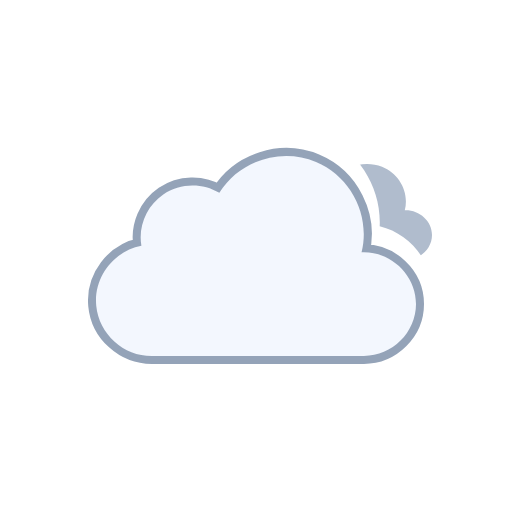
t = 0.00 s
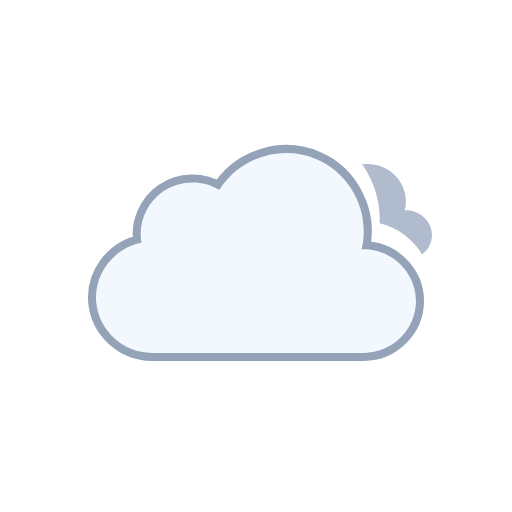
t = 0.52 s
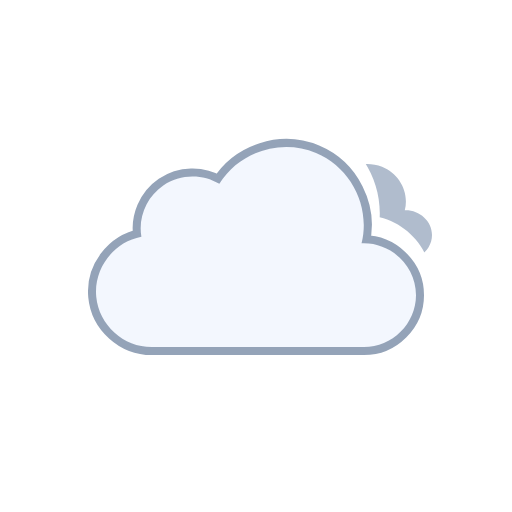
t = 0.98 s
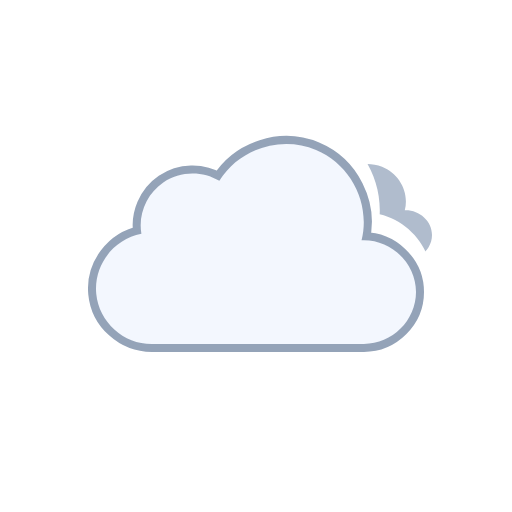
t = 1.50 s
t = 2.02 s: frame unchanged from t = 0.98 s, image omitted
t = 2.48 s: frame unchanged from t = 0.52 s, image omitted

The animated SVG that drew these frames (rendered in a browser with its animation timeline set to each time). Animation: 5 SMIL elements (animateTransform=5); one cycle of 3.00 s, repeats indefinitely.

<svg xmlns="http://www.w3.org/2000/svg" viewBox="0 0 128 128" fill="none">
<g id="overcast" clip-path="url(#clip0_2045_39571)">
<g id="Sky">
<g id="Clouds" clip-path="url(#clip1_2045_39571)">
<g id="Mask group">
<mask id="mask0_2045_39571" maskUnits="userSpaceOnUse" x="0" y="0" width="128" height="128">
<g id="Cloud Mask">
<path id="Subtract" fill-rule="evenodd" clip-rule="evenodd" d="M128 0H0V128H128V0ZM37.9519 93H90.9752C100.227 93 107.998 85.353 107.998 76.0281C107.998 68.0217 102.305 61.3501 94.9248 59.5512C95.3619 49.9005 89.6744 40.6093 80.5509 36.7922C71.1071 32.8411 60.0664 35.6119 53.5305 43.2384C48.5702 41.5956 42.9815 42.2957 38.5741 45.2907C34.1459 48.2998 31.4305 53.2809 31.1846 58.5379C24.0633 61.463 19.3278 68.8506 20.0776 76.7839C20.942 85.9295 28.8285 93.0018 37.9519 93Z" fill="white"><animateTransform attributeName="transform" type="translate" values="0 -3;0 -2.9067;0 -2.6125;0 -2.1217;0 -1.5;0 -0.8783;0 -0.3875;0 -0.0933;0 0;0 -0.0933;0 -0.3875;0 -0.8783;0 -1.5;0 -2.1217;0 -2.6125;0 -2.9067;0 -3" dur="3s" repeatCount="indefinite" calcMode="linear" /></path>
<animateTransform attributeName="transform" type="translate" values="0 0;0 -0.0933;0 -0.3875;0 -0.8783;0 -1.5;0 -2.1217;0 -2.6125;0 -2.9067;0 -3;0 -2.9067;0 -2.6125;0 -2.1217;0 -1.5;0 -0.8783;0 -0.3875;0 -0.0933;0 0" dur="3s" repeatCount="indefinite" calcMode="linear" /></g>
</mask>
<g mask="url(#mask0_2045_39571)">
<g id="Secondary Cloud">
<path id="Cloud" d="M101.194 55.5621C102.367 51.05 99.7602 46.4225 95.5043 44.7133C91.1919 42.9813 85.9612 44.4743 83.4186 48.423C81.2648 47.1797 78.496 47.2496 76.4119 48.609C74.3808 49.934 73.2434 52.372 73.675 54.7789C70.2998 55.3911 67.6874 58.4688 68.0307 61.9561C68.3748 65.4511 71.5394 68.0008 74.9767 68C83.8126 68 92.6514 67.9925 101.488 68C104.911 68 108 65.2849 108 61.774C108 58.1428 104.721 55.4142 101.194 55.5621Z" fill="#B0BCCD" />
<animateTransform attributeName="transform" type="translate" values="0 -3;0 -2.9067;0 -2.6125;0 -2.1217;0 -1.5;0 -0.8783;0 -0.3875;0 -0.0933;0 0;0 -0.0933;0 -0.3875;0 -0.8783;0 -1.5;0 -2.1217;0 -2.6125;0 -2.9067;0 -3" dur="3s" repeatCount="indefinite" calcMode="linear" /></g>
</g>
<animateTransform attributeName="transform" type="translate" values="0 0;0 -0.0933;0 -0.3875;0 -0.8783;0 -1.5;0 -2.1217;0 -2.6125;0 -2.9067;0 -3;0 -2.9067;0 -2.6125;0 -2.1217;0 -1.5;0 -0.8783;0 -0.3875;0 -0.0933;0 0" dur="3s" repeatCount="indefinite" calcMode="linear" /></g>
<g id="Cloud_2">
<path d="M90.3886 63.0856C92.6838 53.8819 87.7408 44.1357 79.0085 40.4822C70.2653 36.8242 59.8277 40.1375 54.8372 48.2115C50.5363 45.625 44.9752 45.7781 40.8239 48.5991C36.6832 51.4128 34.4996 56.5143 35.3499 61.4539C28.3926 62.7685 23.3934 69.3393 24.0614 76.4076C24.7297 83.4776 30.8718 89.0018 37.9534 89C55.6066 89 73.306 89 90.9767 89C98.0446 89 104 83.1189 104 76.0281C104 68.7015 97.6775 62.7674 90.3886 63.0856Z" fill="none" stroke="#94A3B8" stroke-width="4" stroke-linejoin="round" />
<path id="Cloud_3" d="M90.3886 63.0856C92.6838 53.8819 87.7408 44.1357 79.0085 40.4822C70.2653 36.8242 59.8277 40.1375 54.8372 48.2115C50.5363 45.625 44.9752 45.7781 40.8239 48.5991C36.6832 51.4128 34.4996 56.5143 35.3499 61.4539C28.3926 62.7685 23.3934 69.3393 24.0614 76.4076C24.7297 83.4776 30.8718 89.0018 37.9534 89C55.6066 89 73.306 89 90.9767 89C98.0446 89 104 83.1189 104 76.0281C104 68.7015 97.6775 62.7674 90.3886 63.0856Z" fill="#F3F7FE" />
<animateTransform attributeName="transform" type="translate" values="0 0;0 -0.0933;0 -0.3875;0 -0.8783;0 -1.5;0 -2.1217;0 -2.6125;0 -2.9067;0 -3;0 -2.9067;0 -2.6125;0 -2.1217;0 -1.5;0 -0.8783;0 -0.3875;0 -0.0933;0 0" dur="3s" repeatCount="indefinite" calcMode="linear" /></g>
</g>
</g>
</g>
<defs>
<clipPath id="clip0_2045_39571">
<rect width="128" height="128" fill="white" />
</clipPath>
<clipPath id="clip1_2045_39571">
<rect width="128" height="128" fill="white" />
</clipPath>
</defs>
</svg>
